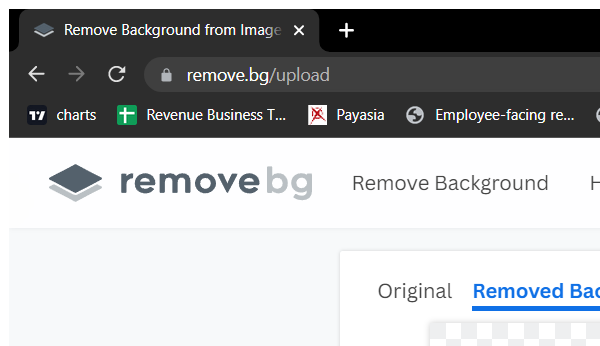
Task: A bot which loops through photos in a folder then removes the background of the image using an online AI tool https://www.remove.bg/. 
Workflow: Test

Step 1: Attach Browser 'chrome.exe Remove' in window 'Remove Background from Image for Free - remove.bg' (chrome.exe)

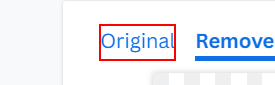
Step 2: get-attribute of the link
